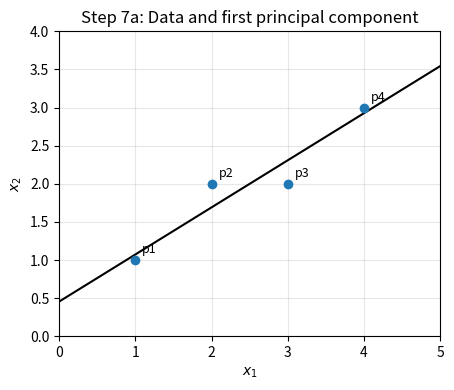

Reproduce this figure in Python. (Note: this script raises an exception after producing the figure.)
import matplotlib

matplotlib.use("Agg")

import numpy as np
import matplotlib.pyplot as plt


def main() -> None:
    data = np.array(
        [
            [1.0, 1.0],
            [2.0, 2.0],
            [3.0, 2.0],
            [4.0, 3.0],
        ]
    )
    mean = data.mean(axis=0)
    centered = data - mean
    cov = (centered.T @ centered) / len(data)
    eigvals, eigvecs = np.linalg.eigh(cov)
    v = eigvecs[:, np.argmax(eigvals)]
    if v[1] < 0:
        v = -v

    t = np.linspace(-3.0, 3.0, 200)
    line = mean + np.outer(t, v)

    fig, ax = plt.subplots(figsize=(6, 4))
    ax.scatter(data[:, 0], data[:, 1], color="tab:blue", zorder=3)
    for idx, (x_val, y_val) in enumerate(data, start=1):
        ax.annotate(
            f"p{idx}",
            (x_val, y_val),
            textcoords="offset points",
            xytext=(5, 5),
            fontsize=9,
        )
    ax.plot(line[:, 0], line[:, 1], color="black", linewidth=1.5)
    ax.set_title("Step 7a: Data and first principal component")
    ax.set_xlabel("$x_1$")
    ax.set_ylabel("$x_2$")
    ax.set_xlim(0, 5)
    ax.set_ylim(0, 4)
    ax.set_aspect("equal", adjustable="box")
    ax.grid(True, alpha=0.3)
    fig.tight_layout()
    fig.savefig("figures/pca_data_line.pdf")
    plt.close(fig)

    z = centered @ v
    proj = mean + np.outer(z, v)

    fig, ax = plt.subplots(figsize=(6, 4))
    ax.plot(line[:, 0], line[:, 1], color="black", linewidth=1.5)
    ax.scatter(proj[:, 0], proj[:, 1], color="tab:orange", zorder=3)
    for idx, (x_val, y_val) in enumerate(proj, start=1):
        ax.annotate(
            f"p{idx}'",
            (x_val, y_val),
            textcoords="offset points",
            xytext=(5, 5),
            fontsize=9,
        )
    ax.set_title("Step 7b: Projected points on PC1")
    ax.set_xlabel("$x_1$")
    ax.set_ylabel("$x_2$")
    ax.set_xlim(0, 5)
    ax.set_ylim(0, 4)
    ax.set_aspect("equal", adjustable="box")
    ax.grid(True, alpha=0.3)
    fig.tight_layout()
    fig.savefig("figures/pca_projected.pdf")
    plt.close(fig)


if __name__ == "__main__":
    main()
